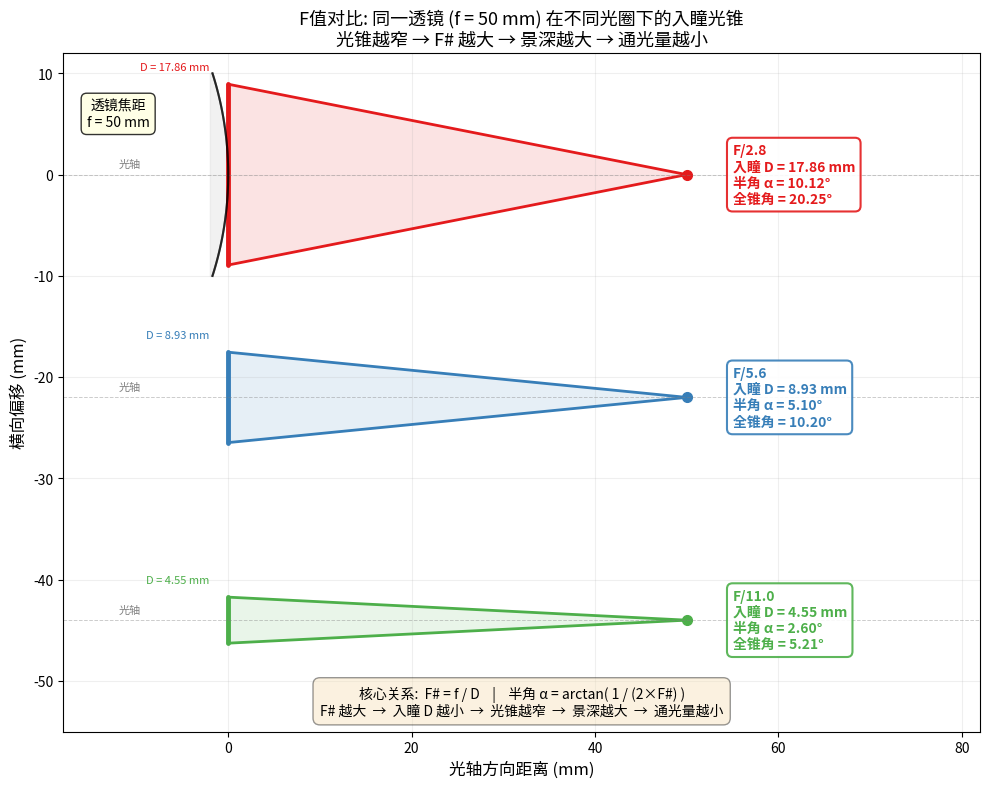

Source code (Python): (Note: this script raises an exception after producing the figure.)
#!/usr/bin/env python3
# -*- coding: utf-8 -*-
"""
F值可视化：不同光圈下的入瞳光锥角度对比 (f-number-cone)
概念: F值 (f-number)

展示同一透镜（焦距 f=50mm）在 F/2.8、F/5.6、F/11 三种光圈下的
入瞳光锥角度对比。

物理要点：
- F# = f / D，其中 D 为入瞳直径（有效孔径）
- 光锥半角 α = arctan(1 / (2 × F#))
- F# 越大 → 入瞳越小 → 光锥越窄 → 景深越大 → 通光量越小
- 光锥的宽窄直接决定了到达像面的光线角度范围
"""

import argparse
import numpy as np
import matplotlib.pyplot as plt


def main():
    # 命令行参数解析
    parser = argparse.ArgumentParser(description='F值入瞳光锥角度对比可视化')
    parser.add_argument('--no-display', action='store_true',
                        help='不显示图像窗口，仅保存 PNG 文件')
    args = parser.parse_args()

    # 透镜参数
    f = 50.0  # 焦距 (mm)，三种光锥共用同一焦距

    # 定义三种 F# 值及其绘图属性
    f_numbers = [
        {'F': 2.8,  'color': '#e41a1c', 'y_offset': 0},    # 红色：大光圈，宽光锥
        {'F': 5.6,  'color': '#377eb8', 'y_offset': -22},   # 蓝色：中等光圈
        {'F': 11.0, 'color': '#4daf4a', 'y_offset': -44},  # 绿色：小光圈，窄光锥
    ]

    fig, ax = plt.subplots(figsize=(10, 8), dpi=150)

    for info in f_numbers:
        F = info['F']
        color = info['color']
        y_offset = info['y_offset']

        # 入瞳直径 = 焦距 / F#，这是 F# 的定义
        D = f / F
        half_D = D / 2.0

        # 光锥半角 α：tan(α) = (D/2) / f = 1 / (2×F#)
        alpha_rad = np.arctan(1.0 / (2.0 * F))
        alpha_deg = np.degrees(alpha_rad)
        full_cone_deg = 2.0 * alpha_deg

        # 绘制光锥：从入瞳（左侧 x=0）到焦点（右侧 x=f）
        # 上边缘光线：从入瞳上边缘到焦点
        ax.plot([0, f], [y_offset + half_D, y_offset],
                '-', color=color, linewidth=2.0)
        # 下边缘光线：从入瞳下边缘到焦点
        ax.plot([0, f], [y_offset - half_D, y_offset],
                '-', color=color, linewidth=2.0)

        # 填充光锥内部区域，增强视觉效果
        cone_x = np.array([0, f, f, 0])
        cone_y = np.array([y_offset + half_D, y_offset,
                           y_offset, y_offset - half_D])
        ax.fill(cone_x, cone_y, color=color, alpha=0.12)

        # 绘制入瞳孔径（左侧粗线表示孔径光阑）
        ax.plot([0, 0], [y_offset - half_D, y_offset + half_D],
                '-', color=color, linewidth=3.5, solid_capstyle='round')

        # 在焦点处绘制标记点
        ax.plot(f, y_offset, 'o', color=color, markersize=7)

        # 标注 F# 值、入瞳直径和锥角信息
        ax.text(
            f + 5, y_offset,
            f'F/{F:.1f}\n'
            f'入瞳 D = {D:.2f} mm\n'
            f'半角 α = {alpha_deg:.2f}°\n'
            f'全锥角 = {full_cone_deg:.2f}°',
            fontsize=10, color=color, va='center', fontweight='bold',
            bbox=dict(boxstyle='round,pad=0.4', facecolor='white',
                     alpha=0.9, edgecolor=color, linewidth=1.5)
        )

        # 在入瞳左侧标注入瞳直径数值
        ax.text(
            -2, y_offset + half_D + 1.2,
            f'D = {D:.2f} mm',
            fontsize=8, color=color, ha='right', va='bottom'
        )

    # 绘制三条光锥各自的光轴参考线
    for info in f_numbers:
        ax.axhline(y=info['y_offset'], color='gray', linestyle='--',
                   linewidth=0.7, alpha=0.4)
        # 标注光轴
        ax.text(-12, info['y_offset'] + 0.5, '光轴',
                fontsize=8, color='gray', va='bottom')

    # 添加透镜焦距标注（在 x=0 处）
    ax.text(-12, 6, f'透镜焦距\nf = {f:.0f} mm',
            fontsize=10, ha='center', va='center',
            bbox=dict(boxstyle='round,pad=0.4', facecolor='lightyellow', alpha=0.8))

    # 绘制一个示意透镜轮廓（简化表示）
    lens_y = np.linspace(-10, 10, 100)
    lens_R = 30.0
    lens_x = -lens_R + np.sqrt(lens_R**2 - lens_y**2)
    ax.plot(lens_x, lens_y, 'k-', linewidth=1.5, alpha=0.6)
    ax.plot(lens_x, -lens_y, 'k-', linewidth=1.5, alpha=0.6)
    ax.fill_betweenx(lens_y, lens_x, -2, color='lightgray', alpha=0.3)

    # 物理关系说明文本框
    ax.text(
        0.5, 0.02,
        '核心关系:  F# = f / D    |    半角 α = arctan( 1 / (2×F#) )\n'
        'F# 越大  →  入瞳 D 越小  →  光锥越窄  →  景深越大  →  通光量越小',
        transform=ax.transAxes, fontsize=10, ha='center', va='bottom',
        bbox=dict(boxstyle='round,pad=0.5', facecolor='wheat', alpha=0.4)
    )

    # 坐标轴和标题设置
    ax.set_xlim(-18, 82)
    ax.set_ylim(-55, 12)
    ax.set_xlabel('光轴方向距离 (mm)', fontsize=12)
    ax.set_ylabel('横向偏移 (mm)', fontsize=12)
    ax.set_title(
        f'F值对比: 同一透镜 (f = {f:.0f} mm) 在不同光圈下的入瞳光锥\n'
        f'光锥越窄 → F# 越大 → 景深越大 → 通光量越小',
        fontsize=13
    )
    ax.grid(True, alpha=0.2)
    ax.set_aspect('auto')  # 不强制等比例，让 x/y 轴自由缩放

    plt.tight_layout()

    # 保存图像
    output_path = '../../attachments/visuals/f_number_cone.png'
    plt.savefig(output_path, bbox_inches='tight', facecolor='white', dpi=150)
    print(f"Saved figure to {output_path}")

    # 根据 --no-display 参数决定是否弹窗显示
    if not args.no_display:
        plt.show()
    else:
        plt.close(fig)


if __name__ == '__main__':
    main()
